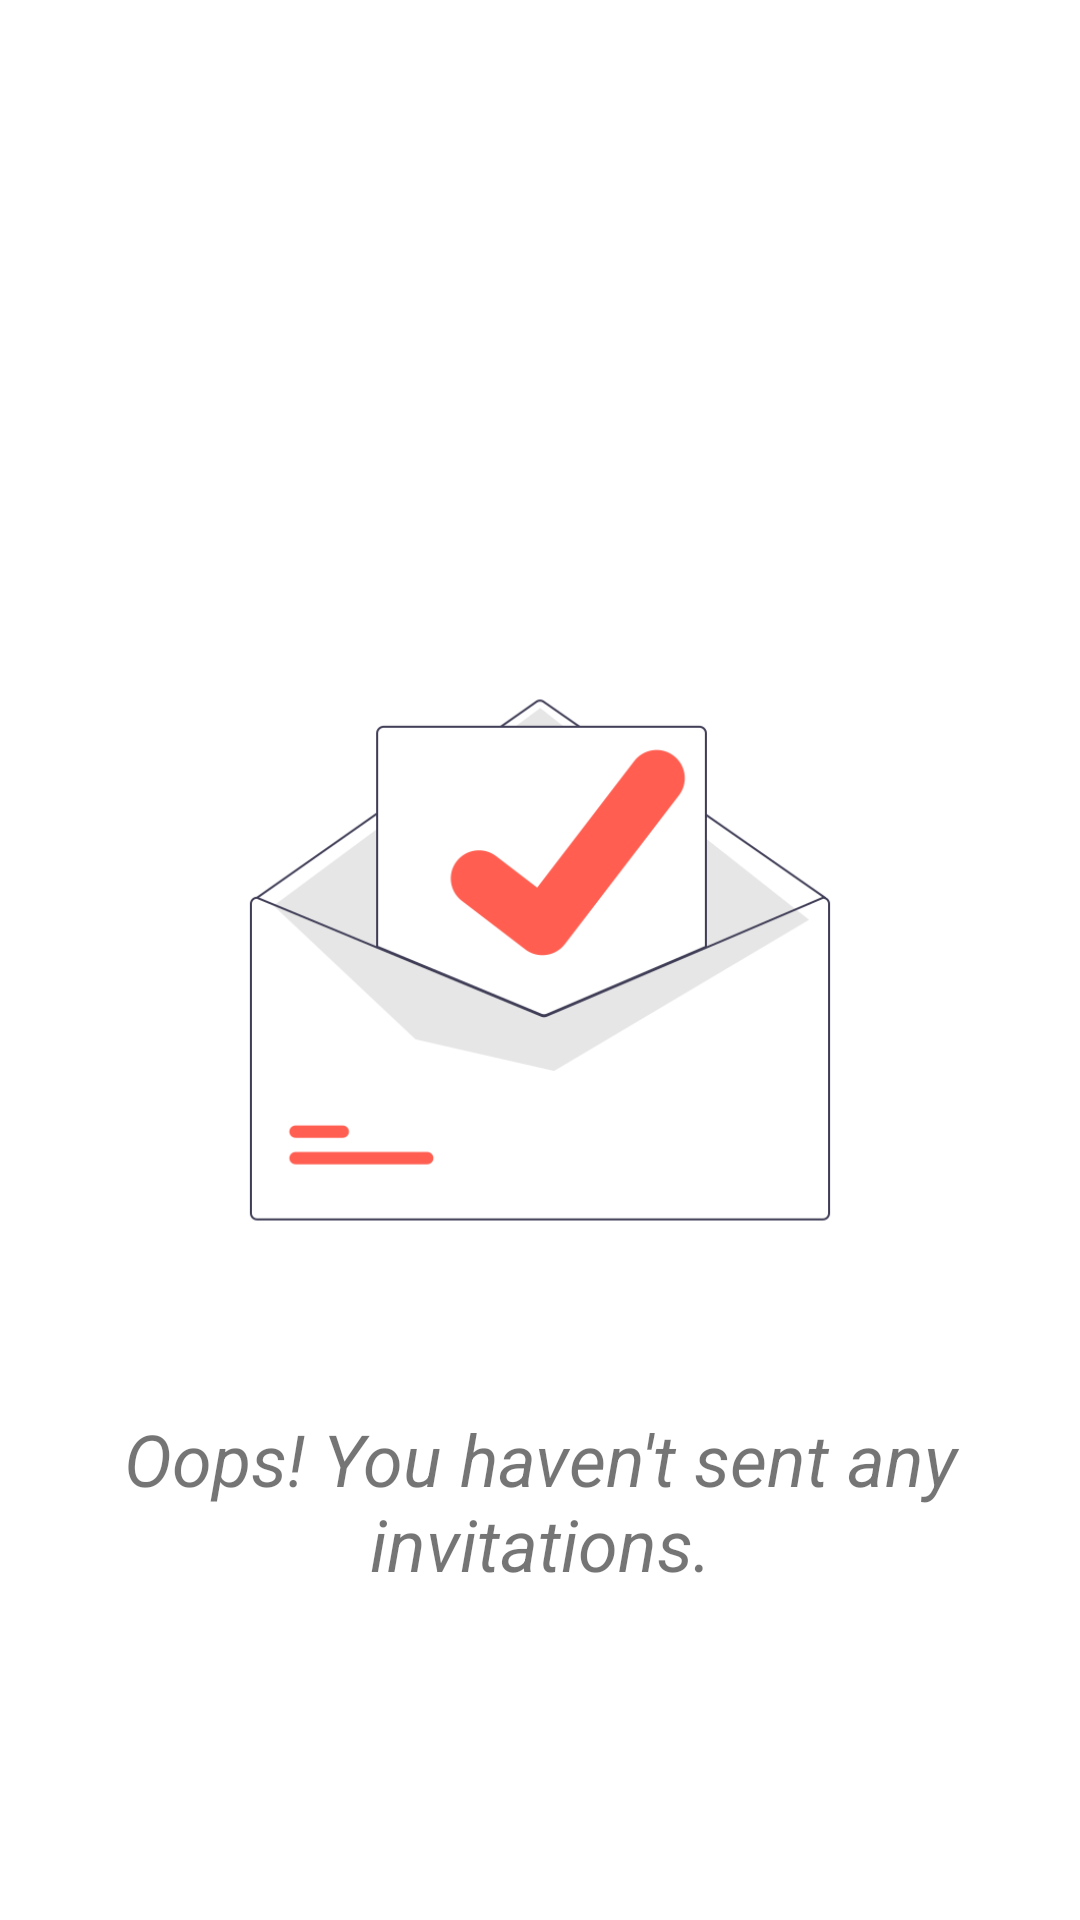

Reconstruct the res/layout file that produces this screen, plus the resources it refers to.
<!-- AndroidManifest.xml: application theme Theme.Eatmou -->
<!-- res/layout/sent_empty_state_layout.xml -->
<?xml version="1.0" encoding="utf-8"?>
<RelativeLayout xmlns:android="http://schemas.android.com/apk/res/android"
    android:layout_width="match_parent"
    android:layout_height="wrap_content"
    android:layout_below="@id/fragment_title">

    <ImageView
        android:id="@+id/empty_image"
        android:layout_width="wrap_content"
        android:layout_height="300sp"
        android:layout_centerInParent="true"
        android:layout_marginTop="0dp"
        android:contentDescription="@string/no_data"
        android:padding="36sp"
        android:scaleType="fitCenter"
        android:src="@drawable/undraw_mail_sent_re_0ofv" />

    <TextView
        android:id="@+id/empty_text"
        android:layout_width="match_parent"
        android:layout_height="wrap_content"
        android:layout_below="@id/empty_image"
        android:gravity="center"
        android:text="@string/oops_you_haven_t_sent_any_invitations"
        android:textSize="24sp"
        android:textStyle="italic"
        android:paddingStart="24sp"
        android:paddingEnd="24sp" />

</RelativeLayout>
<!-- resources referenced by this layout -->
<resources>
  <!-- drawable undraw_mail_sent_re_0ofv: png bitmap (drawable, 22834 bytes) -->
  <string name="no_data">No Data</string>
  <string name="oops_you_haven_t_sent_any_invitations">Oops! You haven\'t sent any invitations.</string>
  <style name="Theme.Eatmou" parent="Theme.MaterialComponents.DayNight.DarkActionBar">
          
          <item name="colorPrimary">@color/purple_500</item>
          <item name="colorPrimaryVariant">@color/purple_700</item>
          <item name="colorOnPrimary">@color/white</item>
          
          <item name="colorSecondary">@color/teal_200</item>
          <item name="colorSecondaryVariant">@color/teal_700</item>
          <item name="colorOnSecondary">@color/black</item>
          
          <item name="android:statusBarColor">?attr/colorPrimaryVariant</item>
          
      </style>
  <color name="purple_500">#FF6200EE</color>
  <color name="purple_700">#FF3700B3</color>
  <color name="white">#FFFFFFFF</color>
  <color name="teal_200">#FF03DAC5</color>
  <color name="teal_700">#FF018786</color>
  <color name="black">#FF000000</color>
</resources>
